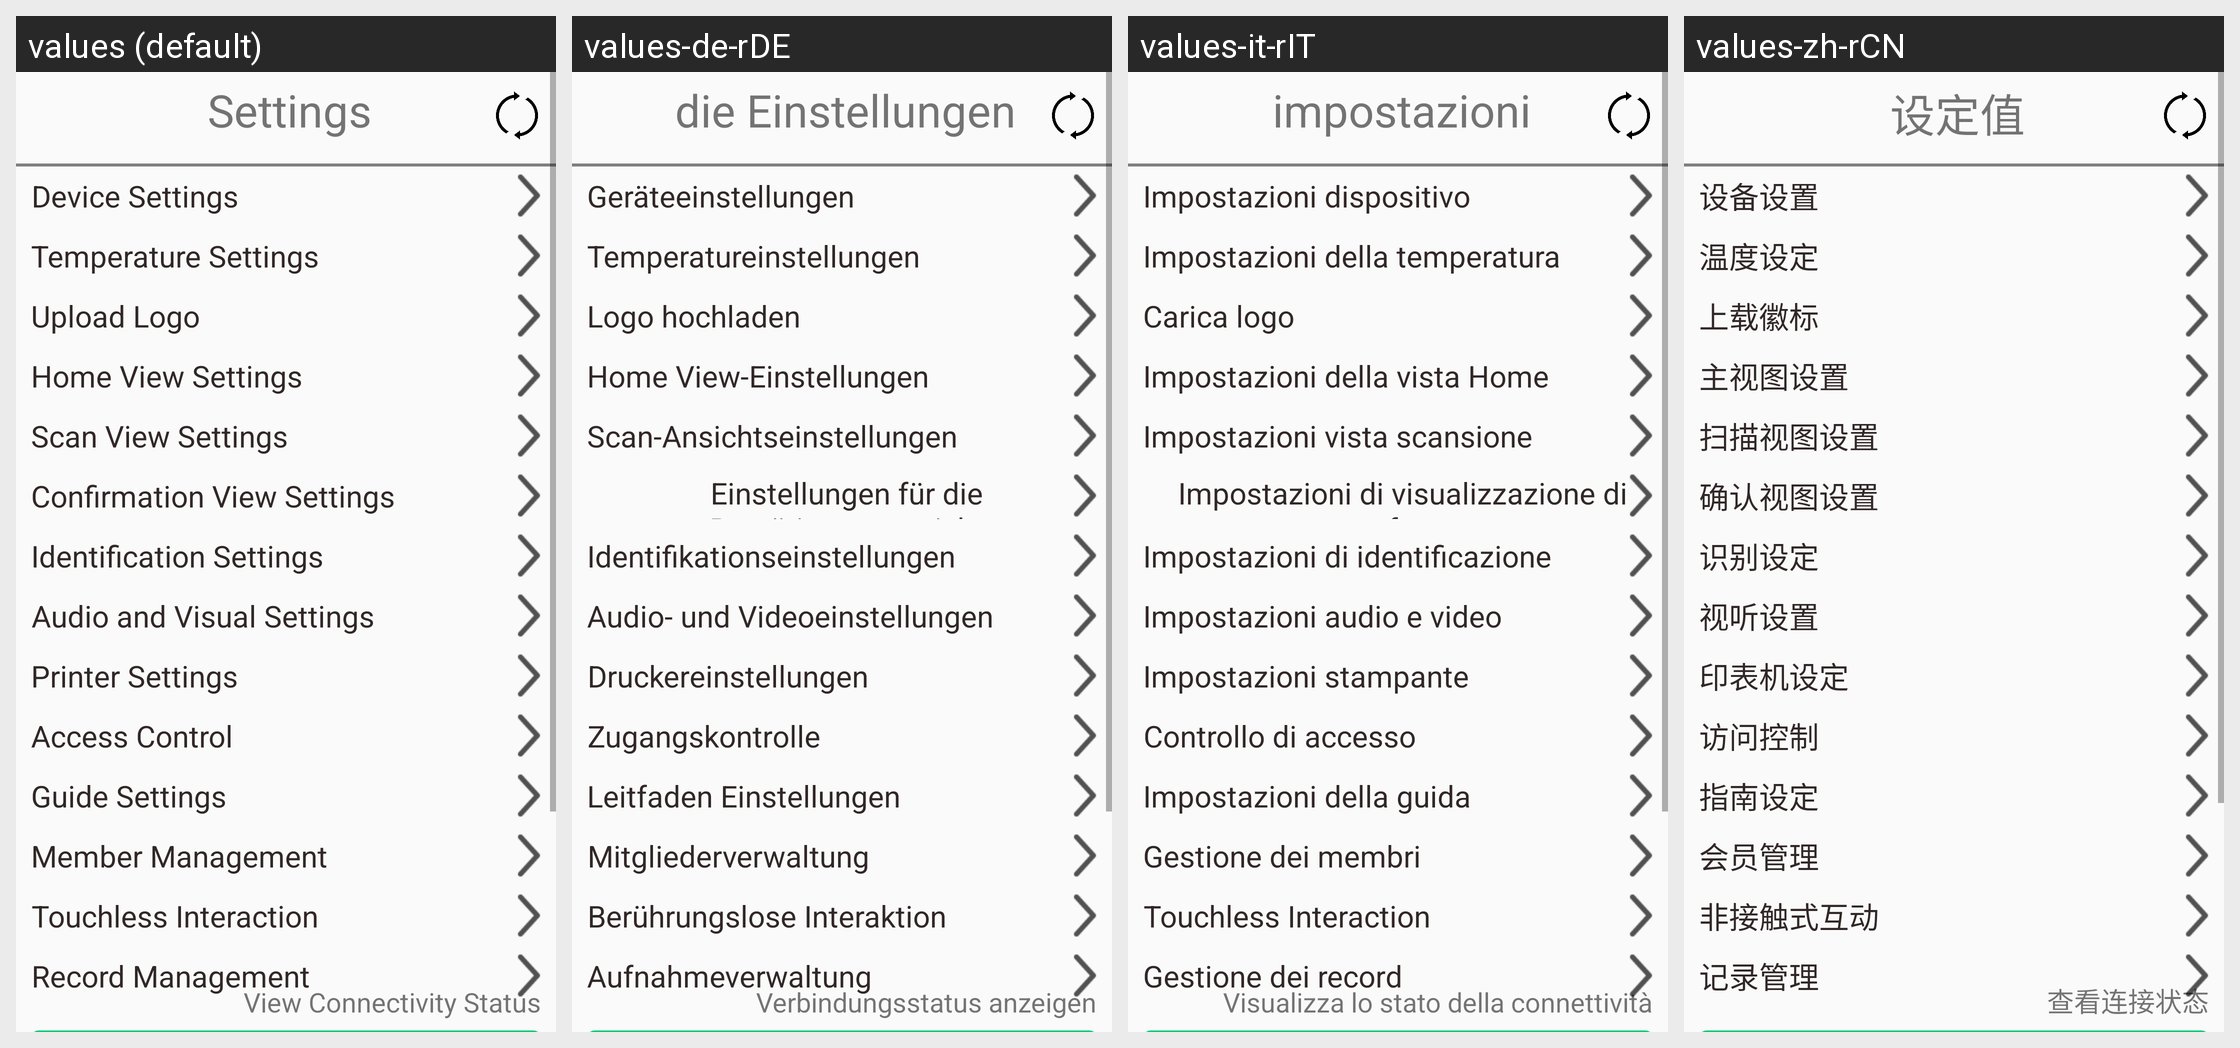

Strings drawn on this Android screen and how each of the app's shown locales translates them:
Android screen res/layout/activity_settings.xml rendered under 4 locales, left to right: values (default), values-de-rDE, values-it-rIT, values-zh-rCN. Device: Nexus 5 (rendered at 1080×1920; each locale shown at half size, 540×960, under a caption strip naming it); theme AppTheme.
Other locales in the repository, not shown: values-es-rES, values-fr-rFR, values-hi-rIN, values-ja-rJP, values-kn-rIN, values-ta-rIN, values-te-rIN.
Strings drawn on this screen, with the default value and each locale's value (text and hints the layout hard-codes, and strings that could not be matched under every locale, appear in the picture but are not listed):

settings
  values: Settings
  values-de-rDE: die Einstellungen
  values-it-rIT: impostazioni
  values-zh-rCN: 设定值

device_settings
  values: Device Settings
  values-de-rDE: Geräteeinstellungen
  values-it-rIT: Impostazioni dispositivo
  values-zh-rCN: 设备设置

member_management_setting
  values: Member Management
  values-de-rDE: Mitgliederverwaltung
  values-it-rIT: Gestione dei membri
  values-zh-rCN: 会员管理

SetTemp
  values: Temperature Settings
  values-de-rDE: Temperatureinstellungen
  values-it-rIT: Impostazioni della temperatura
  values-zh-rCN: 温度设定

upload_logo
  values: Upload Logo
  values-de-rDE: Logo hochladen
  values-it-rIT: Carica logo
  values-zh-rCN: 上载徽标

tv_thermal_setting
  values: Home View Settings
  values-de-rDE: Home View-Einstellungen
  values-it-rIT: Impostazioni della vista Home
  values-zh-rCN: 主视图设置

tv_scan_setting
  values: Scan View Settings
  values-de-rDE: Scan-Ansichtseinstellungen
  values-it-rIT: Impostazioni vista scansione
  values-zh-rCN: 扫描视图设置

tv_confirmation_setting
  values: Confirmation View Settings
  values-de-rDE: Einstellungen für die Bestätigungsansicht
  values-it-rIT: Impostazioni di visualizzazione di conferma
  values-zh-rCN: 确认视图设置

identification_setting
  values: Identification Settings
  values-de-rDE: Identifikationseinstellungen
  values-it-rIT: Impostazioni di identificazione
  values-zh-rCN: 识别设定

audio_visual_setting
  values: Audio and Visual Settings
  values-de-rDE: Audio- und Videoeinstellungen
  values-it-rIT: Impostazioni audio e video
  values-zh-rCN: 视听设置

printer_setting
  values: Printer Settings
  values-de-rDE: Druckereinstellungen
  values-it-rIT: Impostazioni stampante
  values-zh-rCN: 印表机设定

access_control
  values: Access Control
  values-de-rDE: Zugangskontrolle
  values-it-rIT: Controllo di accesso
  values-zh-rCN: 访问控制

tv_guide_setting
  values: Guide Settings
  values-de-rDE: Leitfaden Einstellungen
  values-it-rIT: Impostazioni della guida
  values-zh-rCN: 指南设定

touchless_interaction_setting
  values: Touchless Interaction
  values-de-rDE: Berührungslose Interaktion
  values-it-rIT: Touchless Interaction
  values-zh-rCN: 非接触式互动

record
  values: Record Management
  values-de-rDE: Aufnahmeverwaltung
  values-it-rIT: Gestione dei record
  values-zh-rCN: 记录管理

connectivity_status
  values: View Connectivity Status
  values-de-rDE: Verbindungsstatus anzeigen
  values-it-rIT: Visualizza lo stato della connettività
  values-zh-rCN: 查看连接状态
